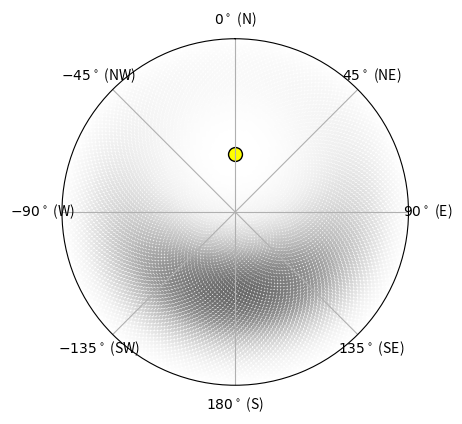
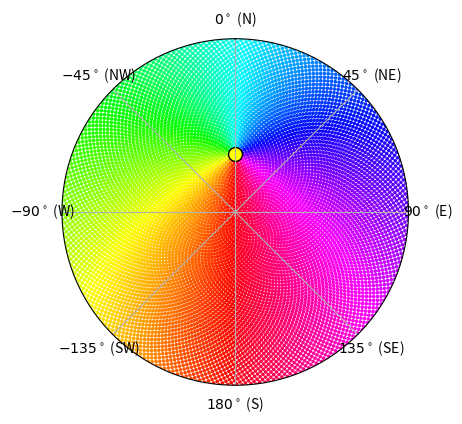

Write Python code to recreate these figures, in order.
#!/usr/bin/env python3
# -*- coding: utf-8 -*-
"""
Created on Tue May  4 10:36:46 2021

@author: sharonjsu, code andequations adapted for python 3 from evgkanias: https://github.com/InsectRobotics/insectvision
"""

import numpy as np
eps = np.finfo(float).eps  # type: float

LENS_RADIUS = 1.  # mm
A_lens = np.pi * np.square(LENS_RADIUS)

def fibonacci_sphere(samples, fov):

    samples = int(samples)
    theta = np.deg2rad(fov / 2)  # angular distance of the outline from the zenith
    phi = (1. + np.sqrt(5)) * np.pi

    r_l = LENS_RADIUS  # the small radius of a hexagon (mm)
    R_l = r_l * 2 / np.sqrt(3)  # the big radius of a lens (mm)
    S_l = 3 * r_l * R_l  # area of a lens (mm^2)

    S_a = samples * S_l  # area of the dome surface (mm^2)
    R_c = np.sqrt(S_a / (2 * np.pi * (1. - np.cos(theta))))  # radius of the curvature (mm)
    S_c = 4 * np.pi * np.square(R_c)  # area of the whole sphere (mm^2)

    total_samples = int(samples * S_c / (1.2 * S_a))

    indices = np.arange(0, total_samples, dtype=float)

    thetas = np.arccos(2 * indices / (total_samples - .5) - 1)
    phis = (phi * indices) % (2 * np.pi)

    return thetas[-samples:], phis[-samples:]



class Environment(object):
    """
    Basic environment class. More specific classes can inherit from this class to let agents sense light.
    """

    def __init__(self, name="environment"):
        """
        :param name: the name of the environment
        :type name: basestring
        """
        self.__name = name

        # Tilting of the environment with respect to the sensor
        self.theta_t = 0.
        self.phi_t = 0.

    def __call__(self, theta=None, phi=None, *args, **kwargs):
        """
        Call the environment instance to generate the light properties on the points of interest.
        :param theta: array of points' elevation
        :type theta: np.ndarray
        :param phi: array of points' azimuth
        :type phi: np.ndarray
        :return: None
        """
        return None

    @property
    def name(self):
        """
        :return: the name of the environment
        """
        return self.__name


# spectrum colours to wavelength
spectrum = {
    "uv": 350,  # WL: 350 nm
    "v": 400,  # WL: 400 nm
    "b": 475,  # WL: 475 nm
    "g": 535,  # WL: 535 nm
    "y": 580,  # WL: 580 nm
    "o": 605,  # WL: 605 nm
    "r": 715,  # WL: 715 nm
    "ir": 1200,  # WL: 1200 nm
    "w": -1
}


def spectrum_influence(v, wl):
    """
    Transforms white light to a specific wavelength.
    :param v: the visible light
    :type v: np.ndarray
    :param wl: the wavelength (-1 for white light)
    :type wl: np.ndarray
    :return: the light percied in this wavelength
    """
    l1 = 10.0 * np.power(wl/1000., 8) * np.square(v) / float(v.size)
    l2 = 0.001 * np.power(1000./wl, 8) * np.square(v).sum() / float(v.size)
    v_max = v.max()
    w_max = (v + l1 + l2).max()
    w = v_max * (v + l1 + l2) / w_max
    if type(wl) is np.ndarray:
        w[wl < 0] = np.array([v] * wl.shape[0])[wl < 0]
    elif wl < 0:
        w = v
    return w

def tilt(theta_t, phi_t, theta, phi):

    x = np.sin(theta) * (np.sin(phi) - 2 * np.square(np.sin(theta_t / 2)) * np.sin(phi_t) * np.cos(phi_t - phi)) +\
        np.sin(theta_t) * np.cos(theta) * np.sin(phi_t)
    y = -np.sin(theta) * np.sin(phi) * np.square(np.sin(theta_t / 2.)) * np.sin(2 * phi_t) +\
        np.sin(theta) * np.cos(phi) * (np.cos(theta_t) * np.square(np.cos(phi_t)) + np.square(np.sin(phi_t))) +\
        np.cos(theta) * np.sin(theta_t) * np.cos(phi_t)
    z = np.cos(theta_t) * np.cos(theta) - np.sin(theta_t) * np.sin(theta) * np.cos(phi_t - phi)

    e = np.arccos(z)
    a = np.arctan2(x, y)
    return e, a

# Transformation matrix of turbidity to luminance coefficients
T_L = np.array([[ 0.1787, -1.4630],
                [-0.3554,  0.4275],
                [-0.0227,  5.3251],
                [ 0.1206, -2.5771],
                [-0.0670,  0.3703]])


class Sky(Environment):
    """
    The Sky environment class. This environment class provides skylight cues.
    """

    def __init__(self, theta_s=0., phi_s=0., theta_t=0., phi_t=0., name="sky"):
        """
        :param theta_s: sun elevation (distance from zenith)
        :param phi_s: sun azimuth (clockwise from North)
        :param theta_t: elevation of observer's zenith point with respect to the sky zenith point
        :param phi_t: azimuth of observer's zenith point with respect to the sky zenith point
        """
        super(Sky, self).__init__(name=name)
        self.__a, self.__b, self.__c, self.__d, self.__e = 0., 0., 0., 0., 0.
        self.__tau_L = 2.  # type: float
        self._update_luminance_coefficients(self.__tau_L)
        self.__c1 = .6  # type: float
        self.__c2 = 4.  # type: float
        self.theta_s = theta_s
        self.phi_s = phi_s
        self.theta_t = theta_t
        self.phi_t = phi_t

        self.__theta = np.full(1, np.nan)  # type: np.ndarray
        self.__phi = np.full(1, np.nan)  # type: np.ndarray
        self.__aop = np.full(1, np.nan)  # type: np.ndarray
        self.__dop = np.full(1, np.nan)  # type: np.ndarray
        self.__y = np.full(1, np.nan)  # type: np.ndarray
        self.__eta = np.full(1, False)  # type: np.ndarray
        self.__f = np.full(1,np.nan)

        self.verbose = False  # type: bool
        self.__is_generated = False  # type: bool

    def __call__(self, theta=None, phi=None, noise=0., eta=None, uniform_polariser=False):
        """
        Call the sky instance to generate the sky cues.
        :param theta: array of points' elevation
        :type theta: np.ndarray
        :param phi: array of points' azimuth
        :type phi: np.ndarray
        :param noise: the noise level (sigma)
        :type noise: float
        :param eta: array of noise level in each point of interest
        :type eta: np.ndarray
        :param uniform_polariser:
        :type uniform_polariser: bool
        :return: Y, P, A
        """

        # set default arguments
        theta = ((self.__theta if theta is None else theta) + np.pi) % (2 * np.pi) - np.pi
        phi = ((self.__phi if phi is None else phi) + np.pi) % (2 * np.pi) - np.pi

        # save points of interest
        self.__theta = theta.copy()
        self.__phi = phi.copy()

        # transform points in the sky according to tilting parameters
        theta, phi = tilt(self.theta_t, self.phi_t + np.pi, theta=theta, phi=phi)
        theta_s, phi_s = self.theta_s, self.phi_s

        # SKY INTEGRATION
        gamma = np.arccos(np.cos(theta) * np.cos(theta_s) +
                          np.sin(theta) * np.sin(theta_s) * np.cos(phi - phi_s))

        # Intensity
        i_prez = self.L(gamma, theta)
        i_00 = self.L(0., theta_s)  # the luminance (Cd/m^2) at the zenith point
        i_90 = self.L(np.pi / 2, np.absolute(theta_s - np.pi / 2))  # the luminance (Cd/m^2) on the horizon
        # influence of sky intensity
        i = (1. / (i_prez + eps) - 1. / (i_00 + eps)) * i_00 * i_90 / (i_00 - i_90 + eps)
        if uniform_polariser:
            y = np.maximum(np.full_like(i_prez, self.Y_z), 0.)
        else:
            y = np.maximum(self.Y_z * i_prez / (i_00 + eps), 0.)  # Illumination

        # Degree of Polarisation
        lp = np.square(np.sin(gamma)) / (1 + np.square(np.cos(gamma)))
        if uniform_polariser:
            p = np.ones_like(lp)
        else:
            p = np.clip(2. / np.pi * self.M_p * lp * (theta * np.cos(theta) + (np.pi / 2 - theta) * i), 0., 1.)

        # Angle of polarisation
        if uniform_polariser:
            a = np.full_like(p, phi_s + np.pi)
        else:
            _, a = tilt(theta_s, phi_s + np.pi, theta, phi)
        
        #Spectral contrast
        a_f = 0
        b_f = 1
        z = a_f+(b_f*theta_s*np.cos(theta)*(phi_s+np.pi)*np.cos(phi))
        f = (1+z)/(1-z)
        # create cloud disturbance
        if eta is None:
            if type(noise) is np.ndarray:
                if noise.size == p.size:
                    # print "yeah!"
                    eta = np.array(noise, dtype=bool)
                    if self.verbose:
                        print ("Noise level: %.4f (%.2f %%)") % ((noise, 100. * eta.sum() / float(eta.size)))
                else:
                    eta = np.zeros_like(theta, dtype=bool)
                    eta[:noise.size] = noise
            elif noise > 0:
                eta = np.argsort(np.absolute(np.random.randn(*p.shape)))[:int(noise * p.shape[0])]
            else:
                eta = np.zeros_like(theta, dtype=bool)
        y[eta] = 0.
        p[eta] = 0.  # destroy the polarisation pattern
        a[eta] = np.nan

        self.__y = y
        self.__dop = p
        self.__aop = a
        self.__eta = eta
        self.__f = f

        self.__is_generated = True

        return y, p, a, f

    def L(self, chi, z):
        """
        Prez. et. al. Luminance function.
        Combines the scattering indicatrix and luminance gradation functions to compute the total
        luminance observed at the given sky element(s).
        :param chi: angular distance between the observed element and the sun location -- [0, pi]
        :param z: angular distance between the observed element and the zenith point -- [0, pi/2]
        :return: the total observed luminance (Cd/m^2) at the given element(s)
        """
        z = np.array(z)
        i = z < (np.pi / 2)
        f = np.zeros_like(z)
        if z.ndim > 0:
            f[i] = (1. + self.A * np.exp(self.B / (np.cos(z[i]) + eps)))
        elif i:
            f = (1. + self.A * np.exp(self.B / (np.cos(z) + eps)))
        phi = (1. + self.C * np.exp(self.D * chi) + self.E * np.square(np.cos(chi)))
        return f * phi

    @property
    def A(self):
        """
        A: Darkening or brightening of the horizon
        """
        return self.__a

    @A.setter
    def A(self, value):
        """
        :param value: Darkening or brightening of the horizon
        """
        self.__a = value
        self._update_turbidity(self.A, self.B, self.C, self.D, self.E)
        self.__is_generated = False

    @property
    def B(self):
        """
        B: Luminance gradient near the horizon
        """
        return self.__b

    @B.setter
    def B(self, value):
        """
        :param value: Luminance gradient near the horizon
        """
        self.__b = value
        self._update_turbidity(self.A, self.B, self.C, self.D, self.E)
        self.__is_generated = False

    @property
    def C(self):
        """
        C: Relative intensity of the circumsolar region
        """
        return self.__c

    @C.setter
    def C(self, value):
        """
        :param value: Relative intensity of the circumsolar region
        """
        self.__c = value
        self._update_turbidity(self.A, self.B, self.C, self.D, self.E)
        self.__is_generated = False

    @property
    def D(self):
        """
        D: Width of the circumsolar region
        """
        return self.__d

    @D.setter
    def D(self, value):
        """
        :param value: Width of the circumsolar region
        """
        self.__d = value
        self._update_turbidity(self.A, self.B, self.C, self.D, self.E)
        self.__is_generated = False

    @property
    def E(self):
        """
        E: relative backscattered light
        """
        return self.__e

    @E.setter
    def E(self, value):
        """
        :param value: relative backscattered light
        """
        self.__e = value
        self._update_turbidity(self.A, self.B, self.C, self.D, self.E)
        self.__is_generated = False

    @property
    def c1(self):
        """
        :return: 1st coefficient of the maximum degree of polarisation
        """
        return self.__c1

    @property
    def c2(self):
        """
        :return: 2nd coefficient of the maximum degree of polarisation
        """
        return self.__c2

    @property
    def tau_L(self):
        """
        :return: turbidity
        """
        return self.__tau_L

    @tau_L.setter
    def tau_L(self, value):
        """
        :param value: turbidity
        """
        assert value >= 1., "Turbidity must be greater or eaqual to 1."
        self.__is_generated = self.__tau_L == value and self.__is_generated
        self._update_luminance_coefficients(value)

    @property
    def Y_z(self):
        """
        :return: the zenith luminance (K cd/m^2)
        """
        chi = (4. / 9. - self.tau_L / 120.) * (np.pi - 2 * self.theta_s)
        return (4.0453 * self.tau_L - 4.9710) * np.tan(chi) - 0.2155 * self.tau_L + 2.4192

    @property
    def M_p(self):
        """
        :return: maximum degree of polarisation
        """
        return np.exp(-(self.tau_L - self.c1) / (self.c2 + eps))

    @property
    def Y(self):
        """
        :return: luminance of the sky (K cd/m^2)
        """
        assert self.__is_generated, "Sky is not generated yet. In order to generate the sky, use the call function."
        return self.__y

    @property
    def DOP(self):
        """
        :return: the linear degree of polarisation in the sky
        """
        assert self.__is_generated, "Sky is not generated yet. In order to generate the sky, use the call function."
        return self.__dop

    @property
    def AOP(self):
        """
        :return: the angle of linear polarisation in the sky
        """
        assert self.__is_generated, "Sky is not generated yet. In order to generate the sky, use the call function."
        return self.__aop

    @property
    def theta(self):
        assert self.__is_generated, "Sky is not generated yet. In order to generate the sky, use the call function."
        return self.__theta

    @theta.setter
    def theta(self, value):
        self.__theta = value
        self.__is_generated = False

    @property
    def phi(self):
        assert self.__is_generated, "Sky is not generated yet. In order to generate the sky, use the call function."
        return self.__phi

    @phi.setter
    def phi(self, value):
        self.__phi = value
        self.__is_generated = False

    @property
    def eta(self):
        assert self.__is_generated, "Sky is not generated yet. In order to generate the sky, use the call function."
        return self.__eta

    @eta.setter
    def eta(self, value):
        self.__eta = value
        self.__is_generated = False
    @property
    def f(self):
        assert self.__is_generated, "Sky is not generated yet. In order to generate the sky, use the call function."
        return self.__f
    
    @f.setter
    def f(self,value):
        self.__f = value
        self.__is_generated = False

    def _update_luminance_coefficients(self, tau_L):
        self.__a, self.__b, self.__c, self.__d, self.__e = T_L.dot(np.array([tau_L, 1.]))
        self._update_turbidity(self.A, self.B, self.C, self.D, self.E)

    def _update_turbidity(self, a, b, c, d, e):
        T_T = np.linalg.pinv(T_L)
        tau_L, c = T_T.dot(np.array([a, b, c, d, e]))
        self.__tau_L = tau_L / c  # turbidity correction

    def copy(self):
        sky = Sky()
        sky.tau_L = self.tau_L
        sky.theta_s = self.theta_s
        sky.phi_s = self.phi_s
        sky.__c1 = self.__c1
        sky.__c2 = self.__c2
        sky.verbose = self.verbose

        sky.__theta = self.__theta
        sky.__phi = self.__phi
        sky.__aop = self.__aop
        sky.__dop = self.__dop
        sky.__y = self.__y
        sky.__eta = self.__eta
        sky.__f = self.__f

        sky.__is_generated = False
        return sky

    # @staticmethod
    # def from_observer(obs=None, date=None, yaw=0., theta_t=0., phi_t=0.):
    #     """
    #     Creates sky using an Ephem observer (Requires Ephem library)
    #     :param obs: the observer (location on Earth)
    #     :param date: the date of the observation
    #     :param yaw: the heading orientation of the observer
    #     :param theta_t: the heading tilt (pitch)
    #     :param phi_t: the heading tilt (roll)
    #     :return:
    #     """
    #     from ephem import Sun
    #     from datetime import datetime
    #     from utils import get_seville_observer

    #     sun = Sun()
    #     if obs is None:
    #         obs = get_seville_observer()
    #         obs.date = datetime(2017, 6, 21, 10, 0, 0) if date is None else date
    #     sun.compute(obs)
    #     theta_s, phi_s = np.pi/2 - sun.alt, (sun.az - yaw + np.pi) % (2 * np.pi) - np.pi

    #     return Sky(theta_s=theta_s, phi_s=phi_s, theta_t=theta_t, phi_t=phi_t)

    # @staticmethod
    # def from_type(sky_type):
    #     """
    #     :param sky_type:
    #     :return:
    #     """
    #     import os
    #     import yaml

    #     dir = os.path.dirname(os.path.realpath(__file__))
    #     with open(dir + "/standard-parameters.yaml", 'r') as f:
    #         try:
    #             sp = yaml.load(f)
    #         except yaml.YAMLError as exc:
    #             print("Could not load the sky types.")#, exc
    #             return None

    #     rep = sp['type'][sky_type-1]
    #     a = sp['gradation'][rep['gradation']]['a']
    #     b = sp['gradation'][rep['gradation']]['b']
    #     c = sp['indicatrix'][rep['indicatrix']]['c']
    #     d = sp['indicatrix'][rep['indicatrix']]['d']
    #     e = sp['indicatrix'][rep['indicatrix']]['e']

    #     s = Sky()
    #     s._update_turbidity(a, b, c, d, e)
    #     # s.__tau_L = 2.

    #     for description in rep['description']:
    #         print(description)

    #     return s
def visualize_contrast(sky):
    import matplotlib.pyplot as plt

    plt.figure("spectral contrast", figsize=(4.5, 4.5))
    ax = plt.subplot(111, polar=True)
    ax.set_theta_zero_location("N")
    ax.set_theta_direction(-1)

    theta_s, phi_s = tilt(sky.theta_t, sky.phi_t, theta=sky.theta_s, phi=sky.phi_s)
    ax.scatter(sky.phi, sky.theta, s=20, c=sky.f, marker='.', cmap='viridis', vmin=-1, vmax=2)
    ax.scatter(phi_s, theta_s, s=100, edgecolor='black', facecolor='yellow')
    # ax.scatter(sky.phi_t + np.pi, sky.theta_t, s=200, edgecolor='black', facecolor='greenyellow')
    ax.set_ylim([0, np.pi/2])
    ax.set_yticks([])
    ax.set_xticks(np.linspace(0, 2*np.pi, 8, endpoint=False))
    ax.set_xticklabels([r'$0^\circ$ (N)', r'$45^\circ$ (NE)', r'$90^\circ$ (E)', r'$135^\circ$ (SE)',
                        r'$180^\circ$ (S)', r'$-135^\circ$ (SW)', r'$-90^\circ$ (W)', r'$-45^\circ$ (NW)'])

    plt.show()


def visualise_luminance(sky):
    import matplotlib.pyplot as plt

    plt.figure("Luminance", figsize=(4.5, 4.5))
    ax = plt.subplot(111, polar=True)
    ax.set_theta_zero_location("N")
    ax.set_theta_direction(-1)

    theta_s, phi_s = tilt(sky.theta_t, sky.phi_t, theta=sky.theta_s, phi=sky.phi_s)
    ax.scatter(sky.phi, sky.theta, s=20, c=sky.Y, marker='.', cmap='Blues_r', vmin=0, vmax=6)
    #ax.scatter(phi_s, theta_s, s=100, edgecolor='black', facecolor='yellow')
    ax.scatter(sky.phi_t + np.pi, sky.theta_t, s=200, edgecolor='black', facecolor='greenyellow')
    ax.set_ylim([0, np.pi/2])
    ax.set_yticks([])
    ax.set_xticks(np.linspace(0, 2*np.pi, 8, endpoint=False))
    ax.set_xticklabels([r'$0^\circ$ (N)', r'$45^\circ$ (NE)', r'$90^\circ$ (E)', r'$135^\circ$ (SE)',
                        r'$180^\circ$ (S)', r'$-135^\circ$ (SW)', r'$-90^\circ$ (W)', r'$-45^\circ$ (NW)'])

    plt.show()


def visualise_degree_of_polarisation(sky):
    import matplotlib.pyplot as plt

    plt.figure("degree-of-polarisation", figsize=(4.5, 4.5))
    ax = plt.subplot(111, polar=True)
    ax.set_theta_zero_location("N")
    ax.set_theta_direction(-1)

    theta_s, phi_s = tilt(sky.theta_t, sky.phi_t, theta=sky.theta_s, phi=sky.phi_s)
    print(theta_s, phi_s)
    ax.scatter(sky.phi, sky.theta, s=10, c=sky.DOP, marker='.', cmap='Greys', vmin=0, vmax=1)
    ax.scatter(phi_s, theta_s, s=100, edgecolor='black', facecolor='yellow')
    # ax.scatter(sky.phi_t + np.pi, sky.theta_t, s=200, edgecolor='black', facecolor='greenyellow')
    ax.set_ylim([0, np.pi/2])
    ax.set_yticks([])
    ax.set_xticks(np.linspace(0, 2*np.pi, 8, endpoint=False))
    ax.set_xticklabels([r'$0^\circ$ (N)', r'$45^\circ$ (NE)', r'$90^\circ$ (E)', r'$135^\circ$ (SE)',
                        r'$180^\circ$ (S)', r'$-135^\circ$ (SW)', r'$-90^\circ$ (W)', r'$-45^\circ$ (NW)'])

    plt.show()


def visualise_angle_of_polarisation(sky):
    import matplotlib.pyplot as plt

    plt.figure("angle-of-polarisation", figsize=(4.5, 4.5))
    ax = plt.subplot(111, polar=True)
    ax.set_theta_zero_location("N")
    ax.set_theta_direction(-1)

    theta_s, phi_s = tilt(sky.theta_t, sky.phi_t, theta=sky.theta_s, phi=sky.phi_s)
    print(theta_s, phi_s)
    ax.scatter(sky.phi, sky.theta, s=10, c=sky.AOP, marker='.', cmap='hsv', vmin=-np.pi, vmax=np.pi)
    ax.scatter(phi_s, theta_s, s=100, edgecolor='black', facecolor='yellow')
    # ax.scatter(sky.phi_t + np.pi, sky.theta_t, s=200, edgecolor='black', facecolor='greenyellow')
    ax.set_ylim([0, np.pi/2])
    ax.set_yticks([])
    ax.set_xticks(np.linspace(0, 2*np.pi, 8, endpoint=False))
    ax.set_xticklabels([r'$0^\circ$ (N)', r'$45^\circ$ (NE)', r'$90^\circ$ (E)', r'$135^\circ$ (SE)',
                        r'$180^\circ$ (S)', r'$-135^\circ$ (SW)', r'$-90^\circ$ (W)', r'$-45^\circ$ (NW)'])

    plt.show()


if __name__ == "__main__":

    t, p = fibonacci_sphere(10000, 180)

    s = Sky(theta_s=np.pi/6) #30 deegrees
    # s = sky_from_observer()
    # s = Sky.from_type(11)
    # s.theta_s = np.pi/6
    y, p, a, f = s(t, p)

    #visualise_luminance(s)
    visualise_degree_of_polarisation(s)
    visualise_angle_of_polarisation(s)
